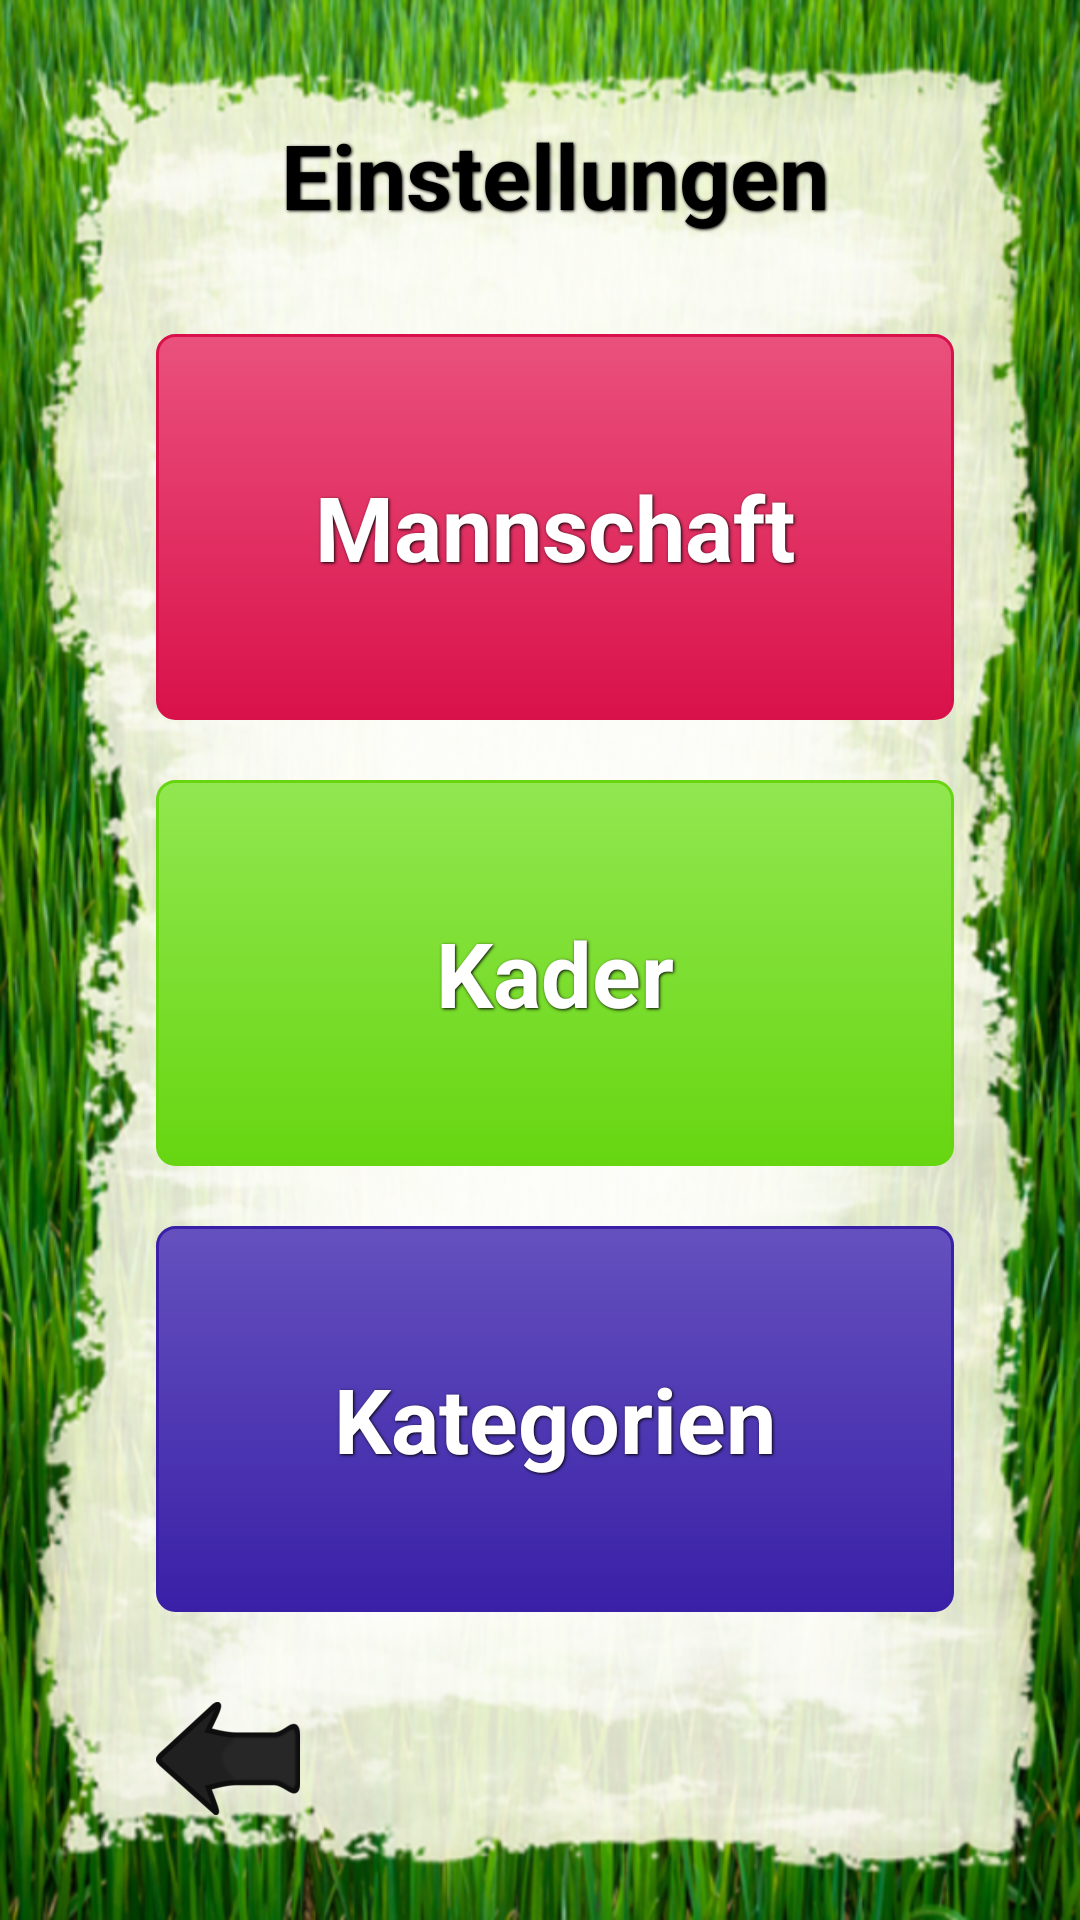

Write the Android layout XML for this screen, with the resource values it uses.
<!-- AndroidManifest.xml: application theme AppTheme -->
<!-- res/layout/activity_config.xml -->
<RelativeLayout xmlns:android="http://schemas.android.com/apk/res/android"
    xmlns:tools="http://schemas.android.com/tools"
    android:layout_width="match_parent"
    android:layout_height="match_parent"
    android:paddingBottom="@dimen/activity_vertical_margin"
    android:paddingLeft="@dimen/activity_horizontal_marginLeft"
    android:paddingRight="@dimen/activity_horizontal_marginRight"
    android:paddingTop="@dimen/activity_vertical_margin"
    android:background="@drawable/bg"
    tools:context="de.szut.statistikapp.activities.NewKategorieActivity" >

    <RelativeLayout
        android:id="@+id/header"
        android:layout_width="match_parent"
        android:layout_height="wrap_content"
        android:layout_alignParentTop="true"
        android:gravity="center" >

        <TextView
            android:id="@+id/mannschaftÜberschrift"
            android:layout_width="wrap_content"
            android:layout_height="wrap_content"
            android:text="Einstellungen"
            style="@style/ueberschrift_text" />
    </RelativeLayout>

    <LinearLayout
        android:id="@+id/footer"
        android:layout_width="match_parent"
        android:layout_height="wrap_content"
        android:layout_alignParentBottom="true"
        android:orientation="horizontal">

        <LinearLayout
            android:layout_width="0dp"
            android:layout_height="match_parent"
            android:layout_weight="1"
            android:gravity="start|center">

            <Button
                android:id="@+id/Mannschaftauswahl"
                android:background= "@drawable/ic_zurueck"
                android:layout_width="wrap_content"
                android:layout_height="wrap_content"
                android:onClick="fertig_click" />
        </LinearLayout>

    </LinearLayout>

    <LinearLayout
        android:id="@+id/body"
        android:layout_below="@id/header"
        android:layout_above="@id/footer"
        android:orientation="vertical"
        android:layout_height="match_parent"
        android:layout_width="match_parent"
        android:paddingTop="20dp"
        android:paddingBottom="20dp">

        <Button
            android:id="@+id/einstellungenMannschaft"
            android:text="Mannschaft"
            android:background="@drawable/red_button"
            android:onClick="mannschaft_click"
            android:layout_height="0dp"
            android:layout_weight="1"
            style="@style/button_text"/>

        <Button
            android:id="@+id/einstellungenKader"
            android:text="Kader"
            android:background="@drawable/green_button"
            android:onClick="kader_click"
            android:layout_height="0dp"
            android:layout_weight="1"
            style="@style/button_text"/>

        <Button
            android:id="@+id/einstellungenKategorien"
            android:text="Kategorien"
            android:background="@drawable/blue_button"
            android:onClick="kategorien_click"
            android:layout_height="0dp"
            android:layout_weight="1"
            style="@style/button_text"/>

    </LinearLayout>

</RelativeLayout>
<!-- resources referenced by this layout -->
<resources>
  <dimen name="activity_horizontal_marginLeft">52dp</dimen>
  <dimen name="activity_horizontal_marginRight">42dp</dimen>
  <dimen name="activity_vertical_margin">35dp</dimen>
  <!-- drawable blue_button (drawable) -->
  <?xml version="1.0" encoding="utf-8"?>
  <selector xmlns:android="http://schemas.android.com/apk/res/android">
    <item android:state_pressed="true" >
      <shape>
        <solid
            android:color="#6551BE" />
        <stroke
            android:width="1dp"
            android:color="#3920A7" />
        <corners
            android:radius="6dp" />
        <padding
            android:left="10dp"
            android:top="10dp"
            android:right="10dp"
            android:bottom="10dp" />
      </shape>
    </item>
    <item>
      <shape>
        <gradient
            android:startColor="#6551BE"
            android:endColor="#3920A7"
            android:angle="270" />
        <stroke
            android:width="1dp"
            android:color="#3920A7" />
        <corners
            android:radius="6dp" />
        <padding
            android:left="10dp"
            android:top="10dp"
            android:right="10dp"
            android:bottom="10dp" />
      </shape>
    </item>
  </selector>
  <!-- drawable red_button (drawable) -->
  <?xml version="1.0" encoding="utf-8"?>
  <selector xmlns:android="http://schemas.android.com/apk/res/android">
    <item android:state_pressed="true" >
      <shape>
        <solid
            android:color="#EA517D" />
        <stroke
            android:width="1dp"
            android:color="#D9114A" />
        <corners
            android:radius="6dp" />
        <padding
            android:left="10dp"
            android:top="10dp"
            android:right="10dp"
            android:bottom="10dp" />
      </shape>
    </item>
    <item>
      <shape>
        <gradient
            android:startColor="#EA517D"
            android:endColor="#D9114A"
            android:angle="270" />
        <stroke
            android:width="1dp"
            android:color="#D9114A" />
        <corners
            android:radius="6dp" />
        <padding
            android:left="10dp"
            android:top="10dp"
            android:right="10dp"
            android:bottom="10dp" />
      </shape>
    </item>
  </selector>
  <style name="button_text">
          <item name="android:layout_width">fill_parent</item>
          <item name="android:layout_height">wrap_content</item>
          <item name="android:textColor">#ffffff</item>
          <item name="android:gravity">center</item>
          <item name="android:layout_marginTop">10dp</item>
          <item name="android:layout_marginBottom">10dp</item>
          <item name="android:textSize">30sp</item>
          <item name="android:textStyle">bold</item>
          <item name="android:shadowColor">#000000</item>
          <item name="android:shadowDx">1</item>
          <item name="android:shadowDy">1</item>
          <item name="android:shadowRadius">2</item>
      </style>
  <style name="ueberschrift_text">
          <item name="android:layout_width">fill_parent</item>
          <item name="android:layout_height">wrap_content</item>
          <item name="android:textColor">#000000</item>
          <item name="android:layout_margin">3dp</item>
          <item name="android:textSize">30sp</item>
          <item name="android:textStyle">bold</item>
          <item name="android:shadowColor">#000000</item>
          <item name="android:shadowDx">1</item>
          <item name="android:shadowDy">1</item>
          <item name="android:shadowRadius">2</item>
          <item name="android:gravity">center</item>
      </style>
  <style name="AppTheme" parent="AppBaseTheme">
          
      </style>
  <style name="AppBaseTheme" parent="android:Theme.Light">
          
      </style>
</resources>
